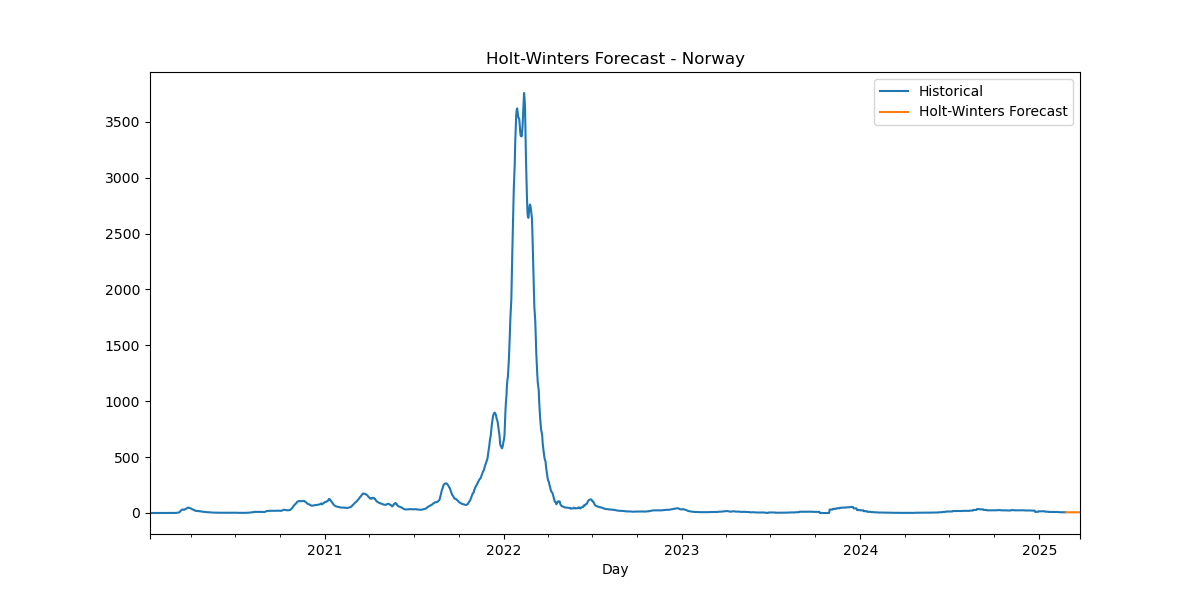

Values plotted in this chart, from the file beside it:
Date, HW_Forecast
2025-02-24, 6.529
2025-02-25, 6.264
2025-02-26, 6.142
2025-02-27, 6.139
2025-02-28, 6.157
2025-03-01, 6.324
2025-03-02, 6.599
2025-03-03, 6.529
2025-03-04, 6.264
2025-03-05, 6.142
2025-03-06, 6.139
2025-03-07, 6.157
2025-03-08, 6.324
2025-03-09, 6.599
2025-03-10, 6.529
2025-03-11, 6.264
2025-03-12, 6.142
2025-03-13, 6.139
2025-03-14, 6.157
2025-03-15, 6.324
2025-03-16, 6.599
2025-03-17, 6.529
2025-03-18, 6.264
2025-03-19, 6.142
2025-03-20, 6.139
2025-03-21, 6.157
2025-03-22, 6.324
2025-03-23, 6.599
2025-03-24, 6.529
2025-03-25, 6.264
